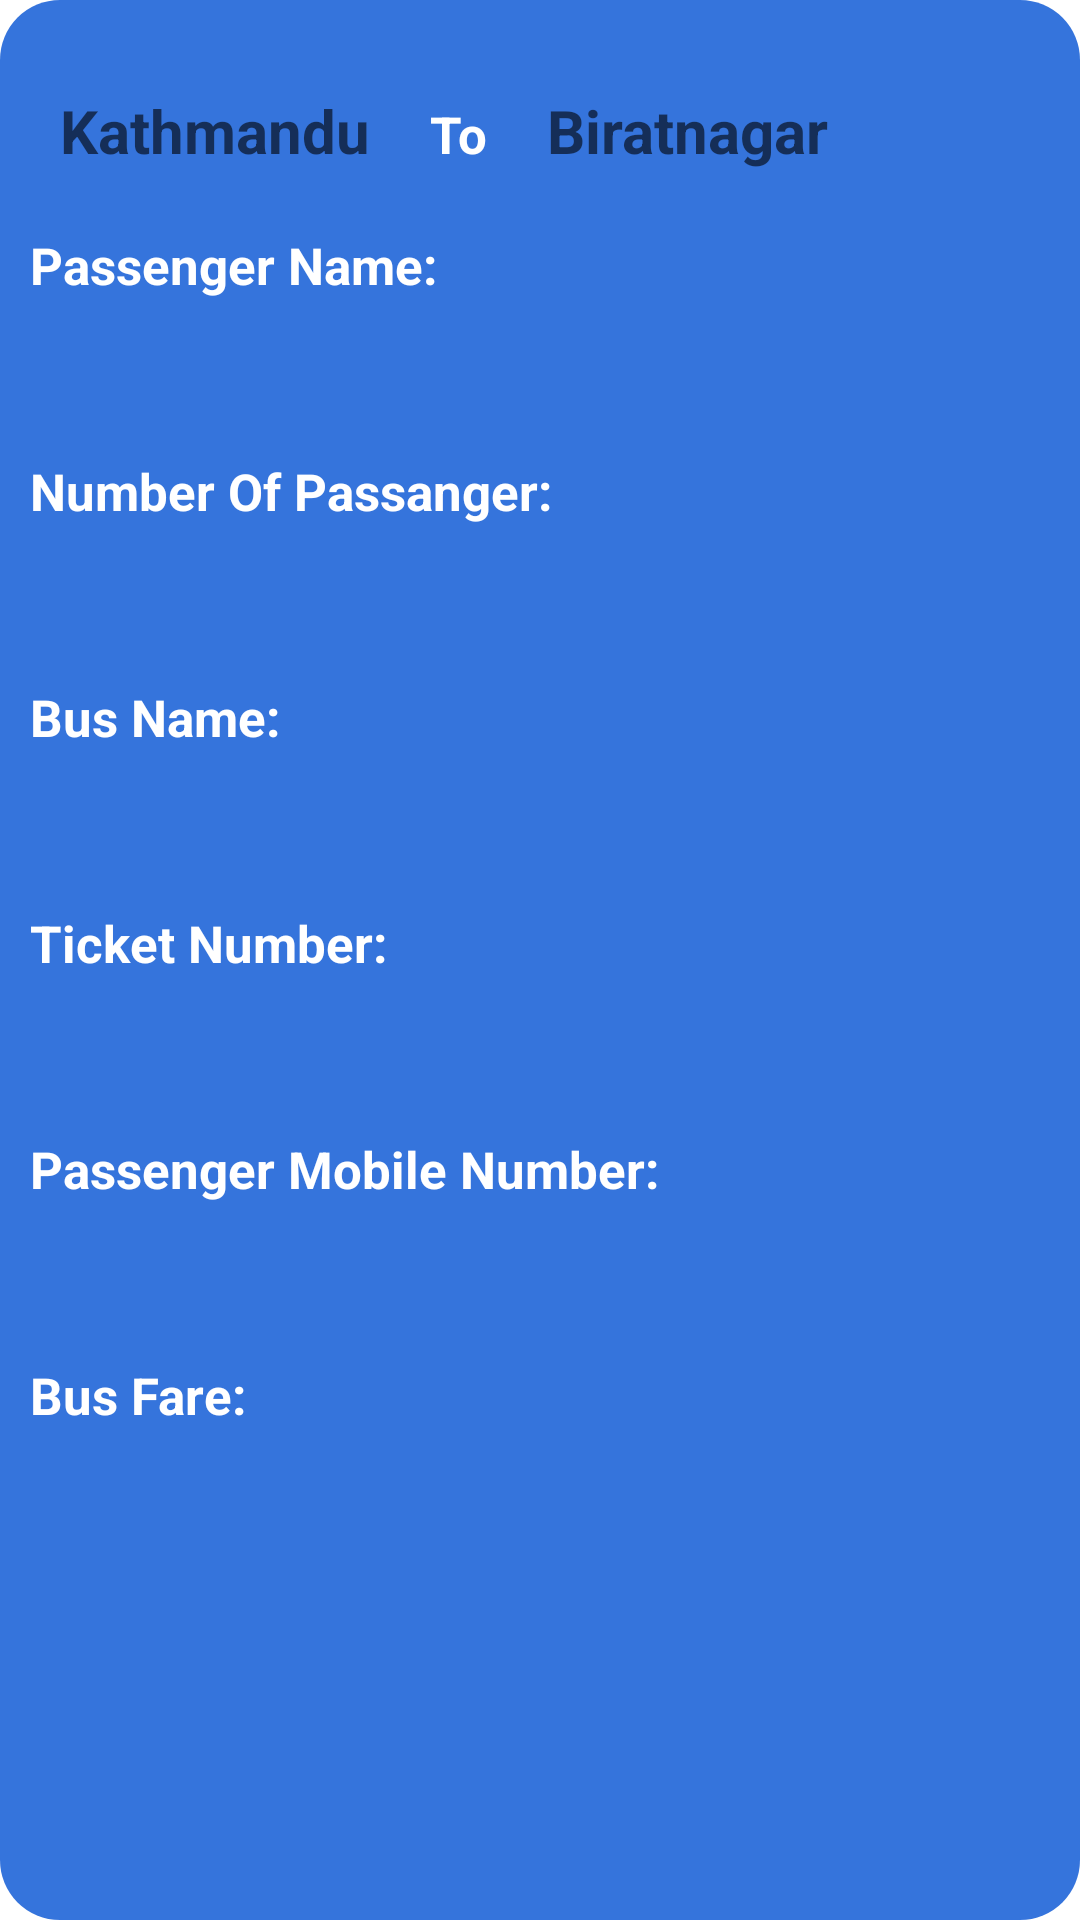

Produce the Android XML layout that renders to this screen, including the resource entries it uses.
<!-- AndroidManifest.xml: application theme Theme.SmartPay -->
<!-- res/layout/bushistoryview.xml -->
<?xml version="1.0" encoding="utf-8"?>
<LinearLayout xmlns:android="http://schemas.android.com/apk/res/android"
    android:layout_width="match_parent"
    android:layout_height="wrap_content"
    android:layout_marginLeft="10dp"
    android:layout_marginTop="10dp"
    android:layout_marginRight="10dp"
    android:background="@drawable/blue_rounded_bg"
    android:orientation="vertical"
    android:weightSum="2">

    <LinearLayout
        android:layout_width="wrap_content"
        android:layout_height="wrap_content"
        android:layout_marginLeft="10dp"
        android:layout_marginTop="20dp"
        android:orientation="horizontal">


        <TextView
            android:id="@+id/txtFrom"
            android:layout_width="match_parent"
            android:layout_height="wrap_content"
            android:layout_marginLeft="10dp"
            android:layout_marginTop="10dp"
            android:layout_marginRight="10dp"
            android:layout_marginBottom="10dp"
            android:hint="Kathmandu"
            android:textColor="@color/white"
            android:textSize="20sp"
            android:textStyle="bold" />

        <TextView
            android:layout_width="match_parent"
            android:layout_height="wrap_content"
            android:layout_marginLeft="10dp"
            android:layout_marginTop="10dp"
            android:layout_marginRight="10dp"
            android:layout_marginBottom="10dp"
            android:text="To"
            android:textColor="@color/white"
            android:textSize="17sp"
            android:textStyle="bold" />

        <TextView
            android:id="@+id/txtTo"
            android:layout_width="match_parent"
            android:layout_height="wrap_content"
            android:layout_marginLeft="10dp"
            android:layout_marginTop="10dp"
            android:layout_marginRight="10dp"
            android:layout_marginBottom="10dp"
            android:hint="Biratnagar"
            android:textColor="@color/white"
            android:textSize="20sp"
            android:textStyle="bold" />
    </LinearLayout>

    <TextView
        android:layout_width="match_parent"
        android:layout_height="wrap_content"
        android:layout_marginLeft="10dp"
        android:layout_marginTop="10dp"
        android:layout_marginRight="10dp"
        android:layout_marginBottom="10dp"
        android:text="Passenger Name:"
        android:textColor="@color/white"
        android:textSize="17sp"
        android:textStyle="bold" />

    <TextView
        android:id="@+id/txtPassName"
        android:layout_width="match_parent"
        android:layout_height="wrap_content"
        android:layout_marginLeft="10dp"
        android:layout_marginRight="10dp"
        android:layout_marginBottom="10dp"
        android:textColor="@color/white"
        android:textSize="17sp"
        android:textStyle="bold" />

    <TextView
        android:layout_width="match_parent"
        android:layout_height="wrap_content"
        android:layout_marginLeft="10dp"
        android:layout_marginTop="10dp"
        android:layout_marginRight="10dp"
        android:layout_marginBottom="10dp"
        android:text="Number Of Passanger:"
        android:textColor="@color/white"
        android:textSize="17sp"
        android:textStyle="bold" />

    <TextView
        android:id="@+id/txtNoofpass"
        android:layout_width="match_parent"
        android:layout_height="wrap_content"
        android:layout_marginLeft="10dp"
        android:layout_marginRight="10dp"
        android:layout_marginBottom="10dp"
        android:textColor="@color/white"
        android:textSize="17sp"
        android:textStyle="bold" />

    <TextView
        android:layout_width="match_parent"
        android:layout_height="wrap_content"
        android:layout_marginLeft="10dp"
        android:layout_marginTop="10dp"
        android:layout_marginRight="10dp"
        android:layout_marginBottom="10dp"
        android:text="Bus Name:"
        android:textColor="@color/white"
        android:textSize="17sp"
        android:textStyle="bold" />

    <TextView
        android:id="@+id/txtBusName"
        android:layout_width="match_parent"
        android:layout_height="wrap_content"
        android:layout_marginLeft="10dp"
        android:layout_marginRight="10dp"
        android:layout_marginBottom="10dp"
        android:textColor="@color/white"
        android:textSize="17sp"
        android:textStyle="bold" />

    <TextView
        android:layout_width="match_parent"
        android:layout_height="wrap_content"
        android:layout_marginLeft="10dp"
        android:layout_marginTop="10dp"
        android:layout_marginRight="10dp"
        android:layout_marginBottom="10dp"
        android:text="Ticket Number:"
        android:textColor="@color/white"
        android:textSize="17sp"
        android:textStyle="bold" />

    <TextView
        android:id="@+id/txtTicketNo"
        android:layout_width="match_parent"
        android:layout_height="wrap_content"
        android:layout_marginLeft="10dp"
        android:layout_marginRight="10dp"
        android:layout_marginBottom="10dp"
        android:textColor="@color/white"
        android:textSize="17sp"
        android:textStyle="bold" />


    <TextView
        android:layout_width="match_parent"
        android:layout_height="wrap_content"
        android:layout_marginLeft="10dp"
        android:layout_marginTop="10dp"
        android:layout_marginRight="10dp"
        android:layout_marginBottom="10dp"
        android:text="Passenger Mobile Number:"
        android:textColor="@color/white"
        android:textSize="17sp"
        android:textStyle="bold" />

    <TextView
        android:id="@+id/txtPassNo"
        android:layout_width="match_parent"
        android:layout_height="wrap_content"
        android:layout_marginLeft="10dp"
        android:layout_marginRight="10dp"
        android:layout_marginBottom="10dp"
        android:textColor="@color/white"
        android:textSize="17sp"
        android:textStyle="bold" />

    <TextView
        android:layout_width="match_parent"
        android:layout_height="wrap_content"
        android:layout_marginLeft="10dp"
        android:layout_marginTop="10dp"
        android:layout_marginRight="10dp"
        android:layout_marginBottom="10dp"
        android:text="Bus Fare:"
        android:textColor="@color/white"
        android:textSize="17sp"
        android:textStyle="bold" />

    <TextView
        android:id="@+id/txtBusFare"
        android:layout_width="match_parent"
        android:layout_height="wrap_content"
        android:layout_marginLeft="10dp"
        android:layout_marginRight="10dp"
        android:layout_marginBottom="30dp"
        android:textColor="@color/white"
        android:textSize="17sp"
        android:textStyle="bold" />

</LinearLayout>
<!-- resources referenced by this layout -->
<resources>
  <color name="white">#FFFFFFFF</color>
  <!-- drawable blue_rounded_bg (drawable) -->
  <?xml version="1.0" encoding="utf-8"?>
  <shape xmlns:android="http://schemas.android.com/apk/res/android">
  
      <gradient
          android:startColor="#3574DC"
          android:endColor="#3574DC"
          />
  
      <corners
          android:radius="20dp"
  
          />
  </shape>
  <style name="Theme.SmartPay" parent="Theme.MaterialComponents.DayNight.DarkActionBar">
          
          <item name="colorPrimary">@color/purple_500</item>
          <item name="colorPrimaryVariant">@color/purple_700</item>
          <item name="colorOnPrimary">@color/white</item>
          
          <item name="colorSecondary">@color/teal_200</item>
          <item name="colorSecondaryVariant">@color/teal_700</item>
          <item name="colorOnSecondary">@color/black</item>
          
          <item name="android:statusBarColor" tools:targetApi="l">?attr/colorPrimaryVariant</item>
          
      </style>
  <color name="teal_700">#FF018786</color>
  <color name="black">#FF000000</color>
  <!-- not gathered from this repository: default colours our renderer supplied (Android Studio template values) -->
  <color name="purple_500">#FF6200EE</color>
  <color name="purple_700">#FF3700B3</color>
  <color name="teal_200">#FF03DAC5</color>
</resources>
